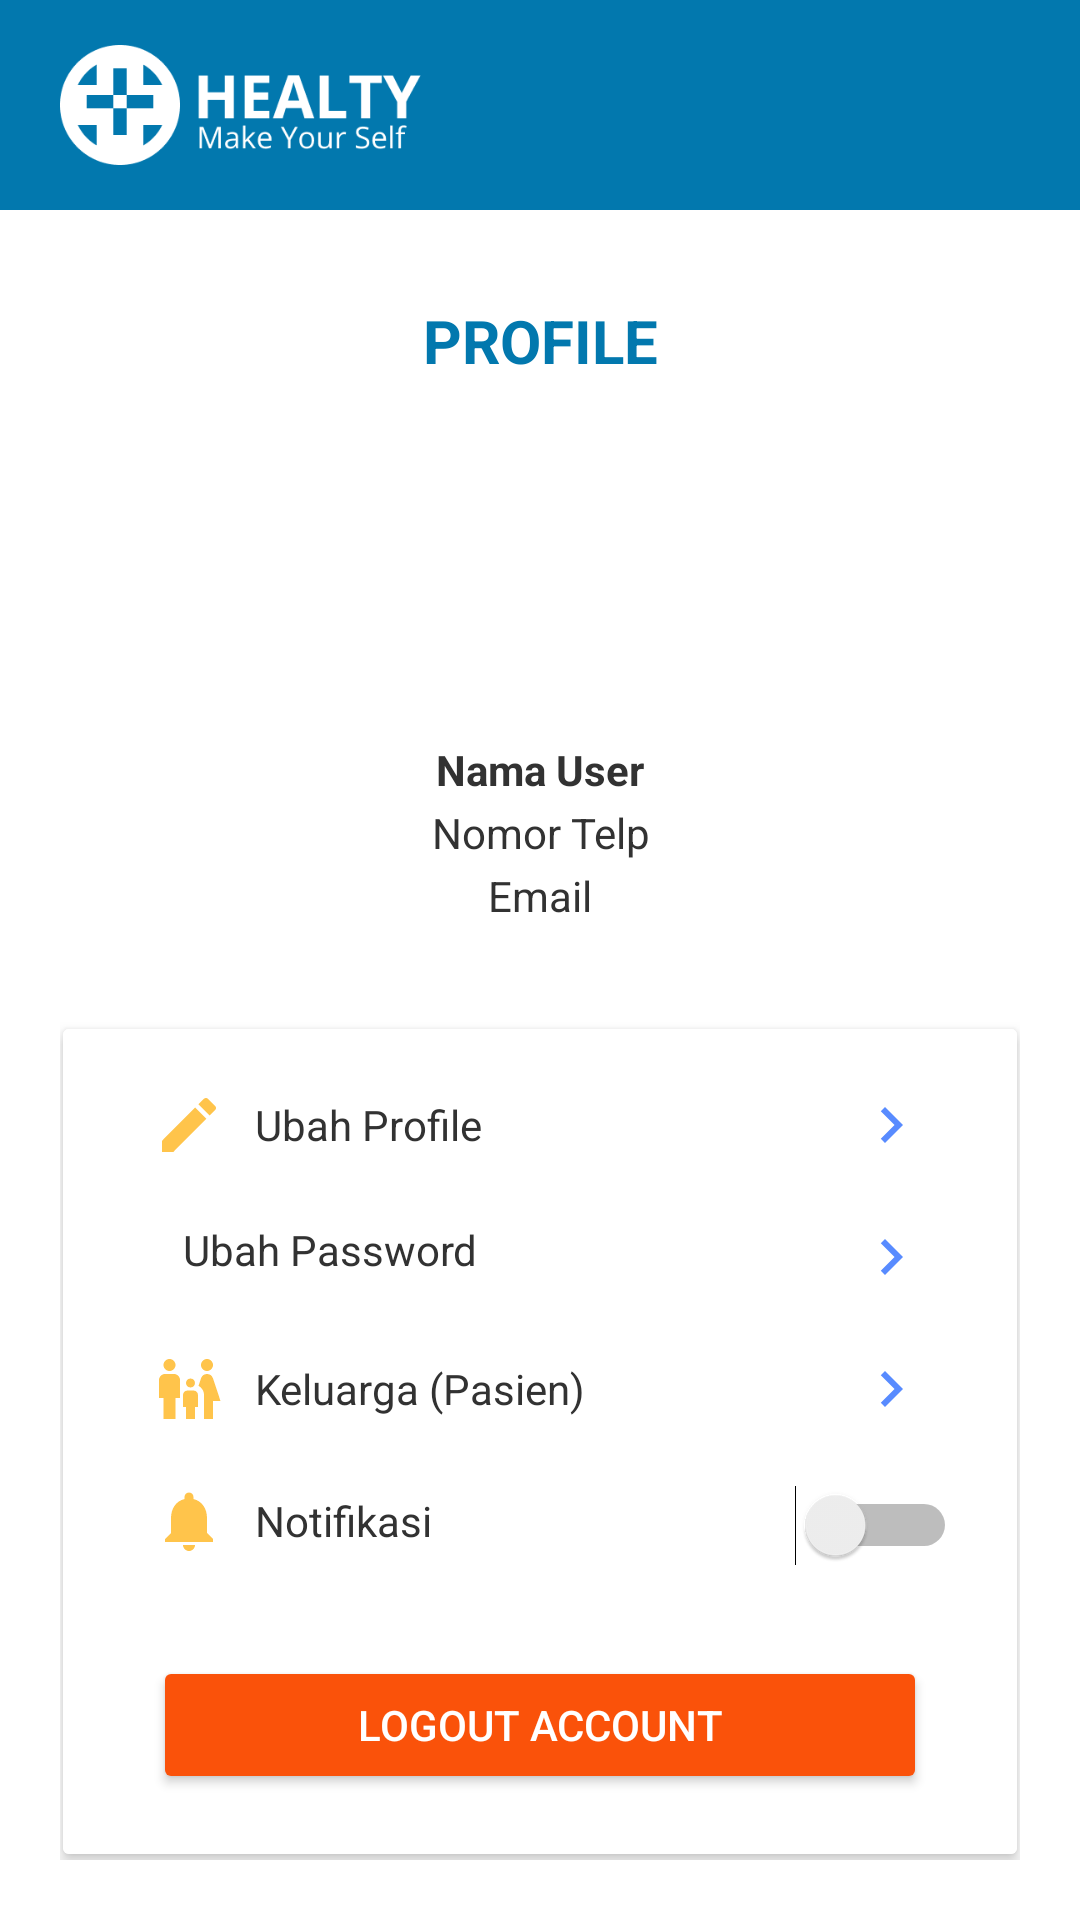

Layout XML and referenced resources for this Android screen:
<!-- AndroidManifest.xml: application theme Theme.HealtyApp -->
<!-- res/layout/fragment_account.xml -->
<?xml version="1.0" encoding="utf-8"?>
<RelativeLayout
    xmlns:android="http://schemas.android.com/apk/res/android"
    xmlns:app="http://schemas.android.com/apk/res-auto"
    xmlns:tools="http://schemas.android.com/tools"
    android:layout_width="match_parent"
    android:layout_height="match_parent"
    android:orientation="vertical">

    <RelativeLayout
        android:id="@+id/header_title"
        android:layout_width="match_parent"
        android:layout_height="70dp"
        android:background="@color/blue1"
        android:orientation="vertical">

        <LinearLayout
            android:gravity="center_vertical"
            android:layout_width="match_parent"
            android:layout_height="match_parent"
            android:orientation="horizontal">

            <ImageView
                android:id="@+id/ic_logo"
                android:layout_width="130dp"
                android:layout_height="60dp"
                android:layout_marginLeft="20dp"
                android:src="@drawable/logo1"/>

        </LinearLayout>

    </RelativeLayout> 

    <LinearLayout
        android:layout_width="match_parent"
        android:layout_height="match_parent"
        android:gravity="center_horizontal"
        android:orientation="vertical"
        android:padding="20dp"
        android:layout_marginTop="70dp">

        <TextView
                android:layout_width="match_parent"
                android:layout_height="wrap_content"
                android:layout_marginTop="10dp"
                android:gravity="center"
                android:text="PROFILE"
                android:textColor="@color/blue1"
                android:textStyle="bold"
                android:textSize="20sp" />

        <ImageView
                android:layout_width="80dp"
                android:layout_height="80dp"
                android:layout_marginTop="20dp"
                android:src="@drawable/man_icon"/>

        <TextView
                android:id="@+id/tv_nama"
                android:layout_width="match_parent"
                android:layout_height="wrap_content"
                android:layout_marginTop="20dp"
                android:gravity="center"
                android:text="Nama User"
                android:textStyle="bold"
                android:textColor="@color/dark" />

        <TextView
                android:id="@+id/tv_phone"
                android:layout_width="match_parent"
                android:layout_height="wrap_content"
                android:layout_marginTop="2dp"
                android:gravity="center"
                android:text="Nomor Telp"
                android:textColor="@color/dark" />

        <TextView
                android:id="@+id/tv_email"
                android:layout_width="match_parent"
                android:layout_height="wrap_content"
                android:layout_marginTop="2dp"
                android:gravity="center"
                android:text="Email"
                android:textColor="@color/dark" />

        <androidx.cardview.widget.CardView
                android:layout_width="match_parent"
                android:layout_height="wrap_content"
                android:layout_marginHorizontal="1dp"
                android:layout_marginTop="35dp"
                android:layout_marginBottom="2dp"
                app:cardElevation="3dp">

                <LinearLayout
                    android:layout_width="match_parent"
                    android:layout_height="wrap_content"
                    android:orientation="vertical"
                    android:paddingHorizontal="20dp"
                    android:paddingVertical="20dp"
                    android:background="@color/white">

                    <RelativeLayout
                        android:id="@+id/btn_editProfile"
                        android:layout_width="match_parent"
                        android:layout_height="wrap_content"
                        android:layout_marginHorizontal="10dp"
                        android:gravity="center_vertical">

                        <LinearLayout
                            android:layout_width="match_parent"
                            android:layout_height="wrap_content"
                            android:gravity="center_vertical"
                            android:orientation="horizontal">

                            <ImageView
                                android:layout_width="wrap_content"
                                android:layout_height="wrap_content"
                                app:srcCompat="@drawable/ic_baseline_edit_24" />

                            <TextView
                                android:layout_width="wrap_content"
                                android:layout_height="wrap_content"
                                android:layout_marginLeft="10dp"
                                android:text="Ubah Profile"
                                android:textColor="@color/dark" />

                        </LinearLayout>

                        <ImageView
                            android:layout_width="wrap_content"
                            android:layout_height="wrap_content"
                            android:layout_alignParentRight="true"
                            app:srcCompat="@drawable/ic_baseline_chevron_right_24" />

                    </RelativeLayout>

                    <RelativeLayout
                        android:id="@+id/btn_ubahPassword"
                        android:layout_width="match_parent"
                        android:layout_height="wrap_content"
                        android:layout_marginHorizontal="10dp"
                        android:layout_marginTop="20dp"
                        android:gravity="center_vertical">

                        <LinearLayout
                            android:layout_width="match_parent"
                            android:layout_height="wrap_content"
                            android:gravity="center_vertical"
                            android:orientation="horizontal">

                            <ImageView
                                android:layout_width="wrap_content"
                                android:layout_height="wrap_content"
                                app:srcCompat="@drawable/ic_baseline_lock_24" />

                            <TextView
                                android:layout_width="wrap_content"
                                android:layout_height="wrap_content"
                                android:layout_marginLeft="10dp"
                                android:text="Ubah Password"
                                android:textColor="@color/dark" />

                        </LinearLayout>

                        <ImageView
                            android:layout_width="wrap_content"
                            android:layout_height="wrap_content"
                            android:layout_alignParentRight="true"
                            app:srcCompat="@drawable/ic_baseline_chevron_right_24" />

                    </RelativeLayout>

                    <RelativeLayout
                        android:id="@+id/btn_tambahKeluarga"
                        android:layout_width="match_parent"
                        android:layout_height="wrap_content"
                        android:layout_marginHorizontal="10dp"
                        android:layout_marginTop="20dp"
                        android:gravity="center_vertical">

                        <LinearLayout
                            android:layout_width="match_parent"
                            android:layout_height="wrap_content"
                            android:gravity="center_vertical"
                            android:orientation="horizontal">

                            <ImageView
                                android:layout_width="wrap_content"
                                android:layout_height="wrap_content"
                                app:srcCompat="@drawable/ic_baseline_family_restroom_24" />

                            <TextView
                                android:layout_width="wrap_content"
                                android:layout_height="wrap_content"
                                android:layout_marginLeft="10dp"
                                android:text="Keluarga (Pasien)"
                                android:textColor="@color/dark" />

                        </LinearLayout>

                        <ImageView
                            android:layout_width="wrap_content"
                            android:layout_height="wrap_content"
                            android:layout_alignParentRight="true"
                            app:srcCompat="@drawable/ic_baseline_chevron_right_24" />

                    </RelativeLayout>

                    <RelativeLayout
                        android:layout_width="match_parent"
                        android:layout_height="wrap_content"
                        android:layout_marginLeft="10dp"
                        android:layout_marginTop="20dp"
                        android:gravity="center_vertical">

                        <LinearLayout
                            android:layout_width="match_parent"
                            android:layout_height="wrap_content"
                            android:gravity="center_vertical"
                            android:orientation="horizontal">

                            <ImageView
                                android:layout_width="wrap_content"
                                android:layout_height="wrap_content"
                                app:srcCompat="@drawable/ic_baseline_notifications_24" />

                            <TextView
                                android:layout_width="wrap_content"
                                android:layout_height="wrap_content"
                                android:layout_marginLeft="10dp"
                                android:text="Notifikasi"
                                android:textColor="@color/dark" />

                        </LinearLayout>

                        <Switch
                            android:id="@+id/swt_notif"
                            android:layout_width="wrap_content"
                            android:layout_height="wrap_content"
                            android:layout_alignParentRight="true" />

                    </RelativeLayout>

                    <Button
                        android:id="@+id/btn_logout"
                        android:layout_width="match_parent"
                        android:layout_height="wrap_content"
                        android:layout_marginHorizontal="10dp"
                        android:layout_marginTop="30dp"
                        android:backgroundTint="@color/orange"
                        android:text="Logout Account"
                        android:textColor="@color/white"/>

                </LinearLayout>

            </androidx.cardview.widget.CardView>

    </LinearLayout>

</RelativeLayout>
<!-- resources referenced by this layout -->
<resources>
  <color name="blue1">#0278AE</color>
  <color name="dark">#323232</color>
  <color name="orange">#FA520A</color>
  <color name="white">#FFFFFFFF</color>
  <!-- drawable ic_baseline_chevron_right_24 (drawable) -->
  <vector android:height="24dp" android:tint="#588BFF"
      android:viewportHeight="24" android:viewportWidth="24"
      android:width="24dp" xmlns:android="http://schemas.android.com/apk/res/android">
      <path android:fillColor="@android:color/white" android:pathData="M10,6L8.59,7.41 13.17,12l-4.58,4.59L10,18l6,-6z"/>
  </vector>
  <!-- drawable ic_baseline_edit_24 (drawable) -->
  <vector android:height="24dp" android:tint="#FFC44B"
      android:viewportHeight="24" android:viewportWidth="24"
      android:width="24dp" xmlns:android="http://schemas.android.com/apk/res/android">
      <path android:fillColor="@android:color/white" android:pathData="M3,17.25V21h3.75L17.81,9.94l-3.75,-3.75L3,17.25zM20.71,7.04c0.39,-0.39 0.39,-1.02 0,-1.41l-2.34,-2.34c-0.39,-0.39 -1.02,-0.39 -1.41,0l-1.83,1.83 3.75,3.75 1.83,-1.83z"/>
  </vector>
  <!-- drawable ic_baseline_family_restroom_24 (drawable) -->
  <vector android:height="24dp" android:tint="#FFC44B"
      android:viewportHeight="24" android:viewportWidth="24"
      android:width="24dp" xmlns:android="http://schemas.android.com/apk/res/android">
      <path android:fillColor="@android:color/white" android:pathData="M16,4c0,-1.11 0.89,-2 2,-2s2,0.89 2,2s-0.89,2 -2,2S16,5.11 16,4zM20,22v-6h2.5l-2.54,-7.63C19.68,7.55 18.92,7 18.06,7h-0.12c-0.86,0 -1.63,0.55 -1.9,1.37l-0.86,2.58C16.26,11.55 17,12.68 17,14v8H20zM12.5,11.5c0.83,0 1.5,-0.67 1.5,-1.5s-0.67,-1.5 -1.5,-1.5S11,9.17 11,10S11.67,11.5 12.5,11.5zM5.5,6c1.11,0 2,-0.89 2,-2s-0.89,-2 -2,-2s-2,0.89 -2,2S4.39,6 5.5,6zM7.5,22v-7H9V9c0,-1.1 -0.9,-2 -2,-2H4C2.9,7 2,7.9 2,9v6h1.5v7H7.5zM14,22v-4h1v-4c0,-0.82 -0.68,-1.5 -1.5,-1.5h-2c-0.82,0 -1.5,0.68 -1.5,1.5v4h1v4H14z"/>
  </vector>
  <!-- drawable ic_baseline_notifications_24 (drawable) -->
  <vector android:height="24dp" android:tint="#FFC44B"
      android:viewportHeight="24" android:viewportWidth="24"
      android:width="24dp" xmlns:android="http://schemas.android.com/apk/res/android">
      <path android:fillColor="@android:color/white" android:pathData="M12,22c1.1,0 2,-0.9 2,-2h-4c0,1.1 0.89,2 2,2zM18,16v-5c0,-3.07 -1.64,-5.64 -4.5,-6.32L13.5,4c0,-0.83 -0.67,-1.5 -1.5,-1.5s-1.5,0.67 -1.5,1.5v0.68C7.63,5.36 6,7.92 6,11v5l-2,2v1h16v-1l-2,-2z"/>
  </vector>
  <!-- drawable logo1: png bitmap (drawable, 6753 bytes) -->
  <style name="Theme.HealtyApp" parent="Theme.MaterialComponents.DayNight.DarkActionBar">
          
          <item name="colorPrimary">@color/purple_500</item>
          <item name="colorPrimaryVariant">@color/purple_700</item>
          <item name="colorOnPrimary">@color/white</item>
          
          <item name="colorSecondary">@color/teal_200</item>
          <item name="colorSecondaryVariant">@color/teal_700</item>
          <item name="colorOnSecondary">@color/black</item>
          
          <item name="android:statusBarColor" tools:targetApi="l">?attr/colorPrimaryVariant</item>
          
      </style>
  <color name="purple_500">#FF6200EE</color>
  <color name="purple_700">#FF3700B3</color>
  <color name="teal_200">#FF03DAC5</color>
  <color name="teal_700">#FF018786</color>
  <color name="black">#FF000000</color>
</resources>
